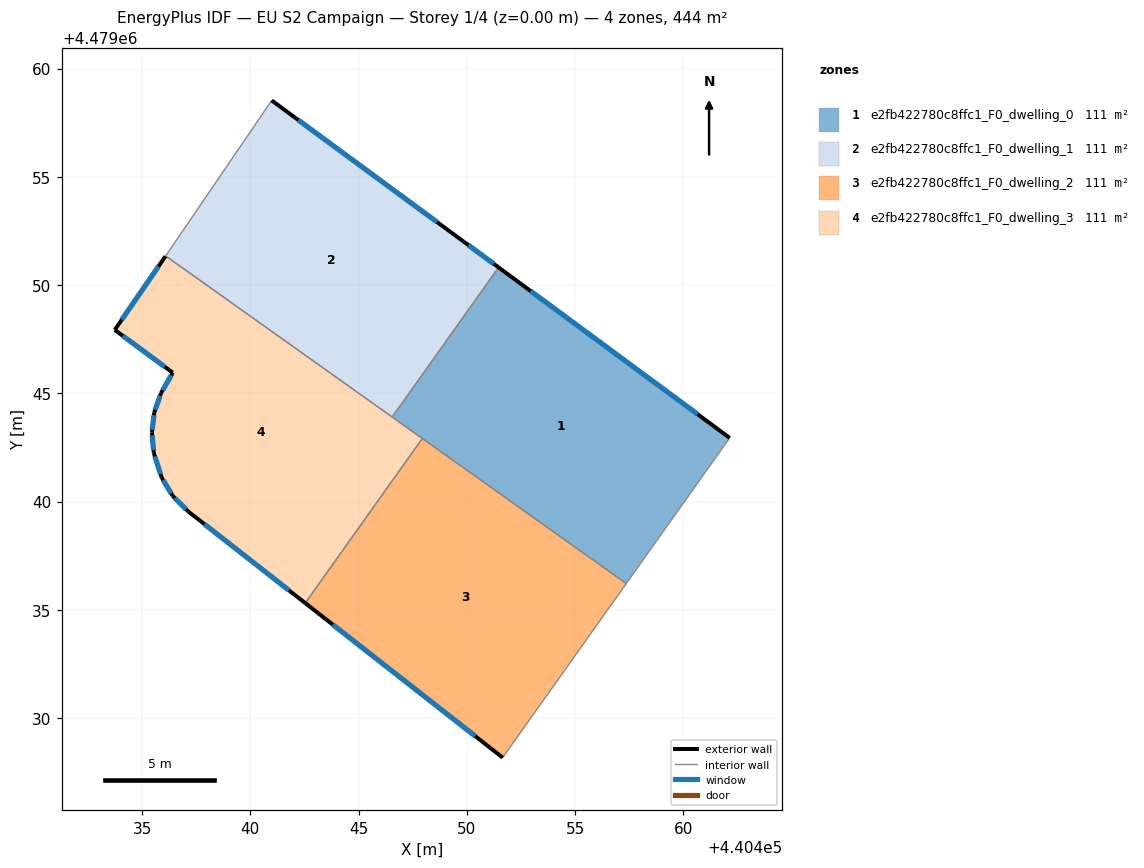
=== STOREY PLAN SPEC (per zone: floor XY polygon, exterior-wall plan segments, windows/doors) ===
zone 1: e2fb422780c8ffc1_F0_dwelling_0  (111.0 m²)
  floor: (440462.14, 4479042.94) (440457.37, 4479036.21) (440446.55, 4479043.90) (440451.47, 4479050.81)
  exterior wall: (440462.14, 4479042.94) – (440451.47, 4479050.81)  [13.3 m]
    window: (440460.66, 4479044.03) – (440452.95, 4479049.72)  [20.8 m²]
  interior walls: 4
zone 2: e2fb422780c8ffc1_F0_dwelling_1  (111.0 m²)
  floor: (440449.85, 4479052.01) (440451.47, 4479050.81) (440446.55, 4479043.90) (440436.09, 4479051.34) (440440.98, 4479058.53)
  exterior wall: (440451.47, 4479050.81) – (440449.85, 4479052.01)  [2.0 m]
    window: (440451.24, 4479050.98) – (440450.08, 4479051.84)  [3.1 m²]
  exterior wall: (440449.85, 4479052.01) – (440440.98, 4479058.53)  [11.0 m]
    window: (440448.62, 4479052.91) – (440442.22, 4479057.62)  [17.2 m²]
  interior walls: 3
zone 3: e2fb422780c8ffc1_F0_dwelling_2  (111.0 m²)
  floor: (440457.37, 4479036.21) (440451.66, 4479028.17) (440442.54, 4479035.31) (440447.94, 4479042.91)
  exterior wall: (440442.54, 4479035.31) – (440451.66, 4479028.17)  [11.6 m]
    window: (440443.80, 4479034.32) – (440450.39, 4479029.16)  [18.1 m²]
  interior walls: 3
zone 4: e2fb422780c8ffc1_F0_dwelling_3  (111.0 m²)
  floor: (440447.94, 4479042.91) (440442.54, 4479035.31) (440437.13, 4479039.54) (440436.41, 4479040.26) (440435.90, 4479041.11) (440435.54, 4479042.24) (440435.45, 4479043.18) (440435.56, 4479044.12) (440435.88, 4479045.01) (440436.42, 4479045.95) (440433.74, 4479047.93) (440436.08, 4479051.33) (440436.09, 4479051.34)
  exterior wall: (440435.54, 4479042.24) – (440435.90, 4479041.11)  [1.2 m]
    window: (440435.59, 4479042.08) – (440435.85, 4479041.26)  [1.9 m²]
  exterior wall: (440435.45, 4479043.18) – (440435.54, 4479042.24)  [0.9 m]
    window: (440435.46, 4479043.05) – (440435.53, 4479042.37)  [1.5 m²]
  exterior wall: (440435.56, 4479044.12) – (440435.45, 4479043.18)  [0.9 m]
    window: (440435.55, 4479043.99) – (440435.47, 4479043.31)  [1.5 m²]
  exterior wall: (440435.88, 4479045.01) – (440435.56, 4479044.12)  [0.9 m]
    window: (440435.83, 4479044.89) – (440435.61, 4479044.24)  [1.5 m²]
  exterior wall: (440436.42, 4479045.95) – (440435.88, 4479045.01)  [1.1 m]
    window: (440436.34, 4479045.82) – (440435.95, 4479045.14)  [1.7 m²]
  exterior wall: (440433.74, 4479047.93) – (440436.42, 4479045.95)  [3.3 m]
    window: (440434.11, 4479047.65) – (440436.04, 4479046.23)  [5.2 m²]
  exterior wall: (440436.08, 4479051.33) – (440433.74, 4479047.93)  [4.1 m]
    window: (440435.75, 4479050.86) – (440434.06, 4479048.40)  [6.5 m²]
  exterior wall: (440437.13, 4479039.54) – (440442.54, 4479035.31)  [6.9 m]
    window: (440437.88, 4479038.95) – (440441.79, 4479035.90)  [10.8 m²]
  exterior wall: (440436.41, 4479040.26) – (440437.13, 4479039.54)  [1.0 m]
    window: (440436.51, 4479040.16) – (440437.03, 4479039.64)  [1.6 m²]
  exterior wall: (440435.90, 4479041.11) – (440436.41, 4479040.26)  [1.0 m]
    window: (440435.97, 4479040.99) – (440436.34, 4479040.37)  [1.5 m²]
  interior walls: 4

=== DERIVED (storey summary) ===
Building: EU S2 Campaign
Storey: 1 of 4  (floor level z = 0.00 m)
Storey gross floor area: 444.0 m²
Zones on this storey: 4
  - e2fb422780c8ffc1_F0_dwelling_0: floor 111.0 m²; exterior wall 13.3 m (39.8 m²); 1 window(s) 20.8 m²; WWR 52.2%
  - e2fb422780c8ffc1_F0_dwelling_1: floor 111.0 m²; exterior wall 13.0 m (39.0 m²); 2 window(s) 20.4 m²; WWR 52.2%
  - e2fb422780c8ffc1_F0_dwelling_2: floor 111.0 m²; exterior wall 11.6 m (34.7 m²); 1 window(s) 18.1 m²; WWR 52.2%
  - e2fb422780c8ffc1_F0_dwelling_3: floor 111.0 m²; exterior wall 21.4 m (64.3 m²); 10 window(s) 33.6 m²; WWR 52.2%
Zone adjacency (shared interzone walls):
  - e2fb422780c8ffc1_F0_dwelling_0 ↔ e2fb422780c8ffc1_F0_dwelling_1
  - e2fb422780c8ffc1_F0_dwelling_0 ↔ e2fb422780c8ffc1_F0_dwelling_2
  - e2fb422780c8ffc1_F0_dwelling_0 ↔ e2fb422780c8ffc1_F0_dwelling_3
  - e2fb422780c8ffc1_F0_dwelling_1 ↔ e2fb422780c8ffc1_F0_dwelling_3
  - e2fb422780c8ffc1_F0_dwelling_2 ↔ e2fb422780c8ffc1_F0_dwelling_3